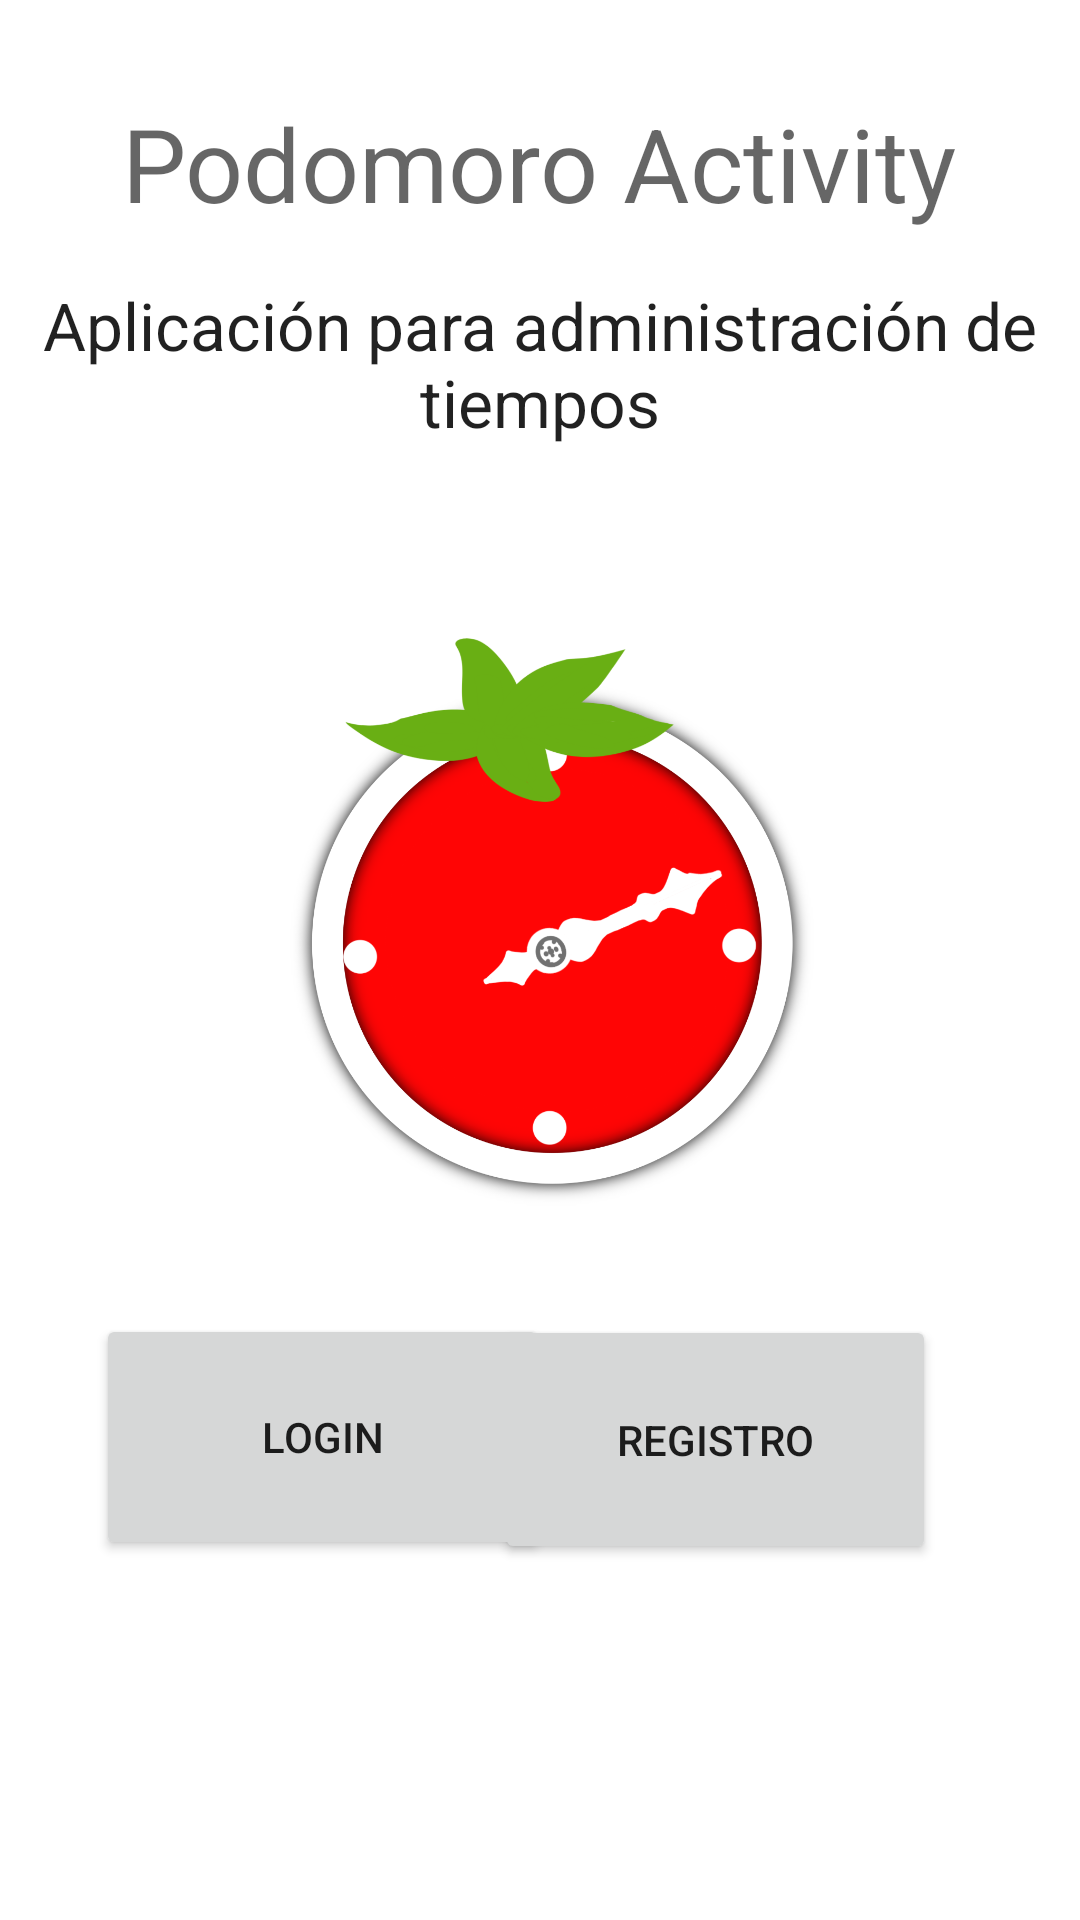

Android layout source for this screen:
<!-- AndroidManifest.xml: application theme Theme.PomodoroActivity -->
<!-- res/layout/activity_main.xml -->
<?xml version="1.0" encoding="utf-8"?>
<androidx.constraintlayout.widget.ConstraintLayout xmlns:android="http://schemas.android.com/apk/res/android"
    xmlns:app="http://schemas.android.com/apk/res-auto"
    xmlns:tools="http://schemas.android.com/tools"
    android:layout_width="match_parent"
    android:layout_height="match_parent"
    tools:context=".MainActivity">

    <TextView
        android:id="@+id/textView5"
        android:layout_width="wrap_content"
        android:layout_height="wrap_content"
        android:gravity="center_horizontal|center_vertical"
        android:text="Podomoro Activity"
        android:textAppearance="@style/TextAppearance.AppCompat.Display1"
        app:layout_constraintBottom_toBottomOf="parent"
        app:layout_constraintHorizontal_bias="0.496"
        app:layout_constraintLeft_toLeftOf="parent"
        app:layout_constraintRight_toRightOf="parent"
        app:layout_constraintTop_toTopOf="parent"
        app:layout_constraintVertical_bias="0.053" />

    <ImageView
        android:id="@+id/imageView3"
        android:layout_width="wrap_content"
        android:layout_height="wrap_content"
        app:srcCompat="@drawable/main_pomodoro"
        tools:layout_editor_absoluteX="0dp"
        tools:layout_editor_absoluteY="0dp" />

    <Button
        android:id="@+id/button"
        android:layout_width="147dp"
        android:layout_height="83dp"
        android:layout_marginEnd="48dp"
        android:layout_marginRight="48dp"
        android:layout_marginBottom="116dp"
        android:onClick="registro"
        android:text="@string/BotonRegistro"
        app:layout_constraintBottom_toBottomOf="parent"
        app:layout_constraintEnd_toEndOf="parent"
        app:layout_constraintTop_toBottomOf="@+id/textView4"
        app:layout_constraintVertical_bias="0.991" />

    <Button
        android:id="@+id/button2"
        android:layout_width="151dp"
        android:layout_height="82dp"
        android:layout_marginStart="32dp"
        android:layout_marginLeft="32dp"
        android:layout_marginBottom="120dp"
        android:onClick="login"
        android:text="@string/BotonLogin"
        app:layout_constraintBottom_toBottomOf="parent"
        app:layout_constraintStart_toStartOf="parent"
        app:layout_constraintTop_toBottomOf="@+id/textView4"
        app:layout_constraintVertical_bias="1.0" />

    <TextView
        android:id="@+id/textView4"
        android:layout_width="wrap_content"
        android:layout_height="wrap_content"
        android:gravity="center_horizontal|center_vertical"
        android:text="Aplicación para administración de tiempos"
        android:textAppearance="@style/TextAppearance.AppCompat.Large"
        app:layout_constraintBottom_toBottomOf="parent"
        app:layout_constraintEnd_toEndOf="parent"
        app:layout_constraintHorizontal_bias="0.0"
        app:layout_constraintStart_toStartOf="parent"
        app:layout_constraintTop_toTopOf="parent"
        app:layout_constraintVertical_bias="0.16" />

</androidx.constraintlayout.widget.ConstraintLayout>
<!-- resources referenced by this layout -->
<resources>
  <!-- drawable main_pomodoro: png bitmap (drawable, 280869 bytes) -->
  <string name="BotonLogin">Login</string>
  <string name="BotonRegistro">Registro</string>
  <style name="Theme.PomodoroActivity" parent="Theme.MaterialComponents.DayNight.DarkActionBar">
          
          <item name="colorPrimary">@color/purple_500</item>
          <item name="colorPrimaryVariant">@color/purple_700</item>
          <item name="colorOnPrimary">@color/white</item>
          
          <item name="colorSecondary">@color/teal_200</item>
          <item name="colorSecondaryVariant">@color/teal_700</item>
          <item name="colorOnSecondary">@color/black</item>
          
          <item name="android:statusBarColor" tools:targetApi="l">?attr/colorPrimaryVariant</item>
          
      </style>
  <!-- not gathered from this repository: default colours our renderer supplied (Android Studio template values) -->
  <color name="purple_500">#FF6200EE</color>
  <color name="purple_700">#FF3700B3</color>
  <color name="teal_200">#FF03DAC5</color>
  <color name="teal_700">#FF018786</color>
  <color name="black">#FF000000</color>
  <color name="white">#FFFFFFFF</color>
</resources>
